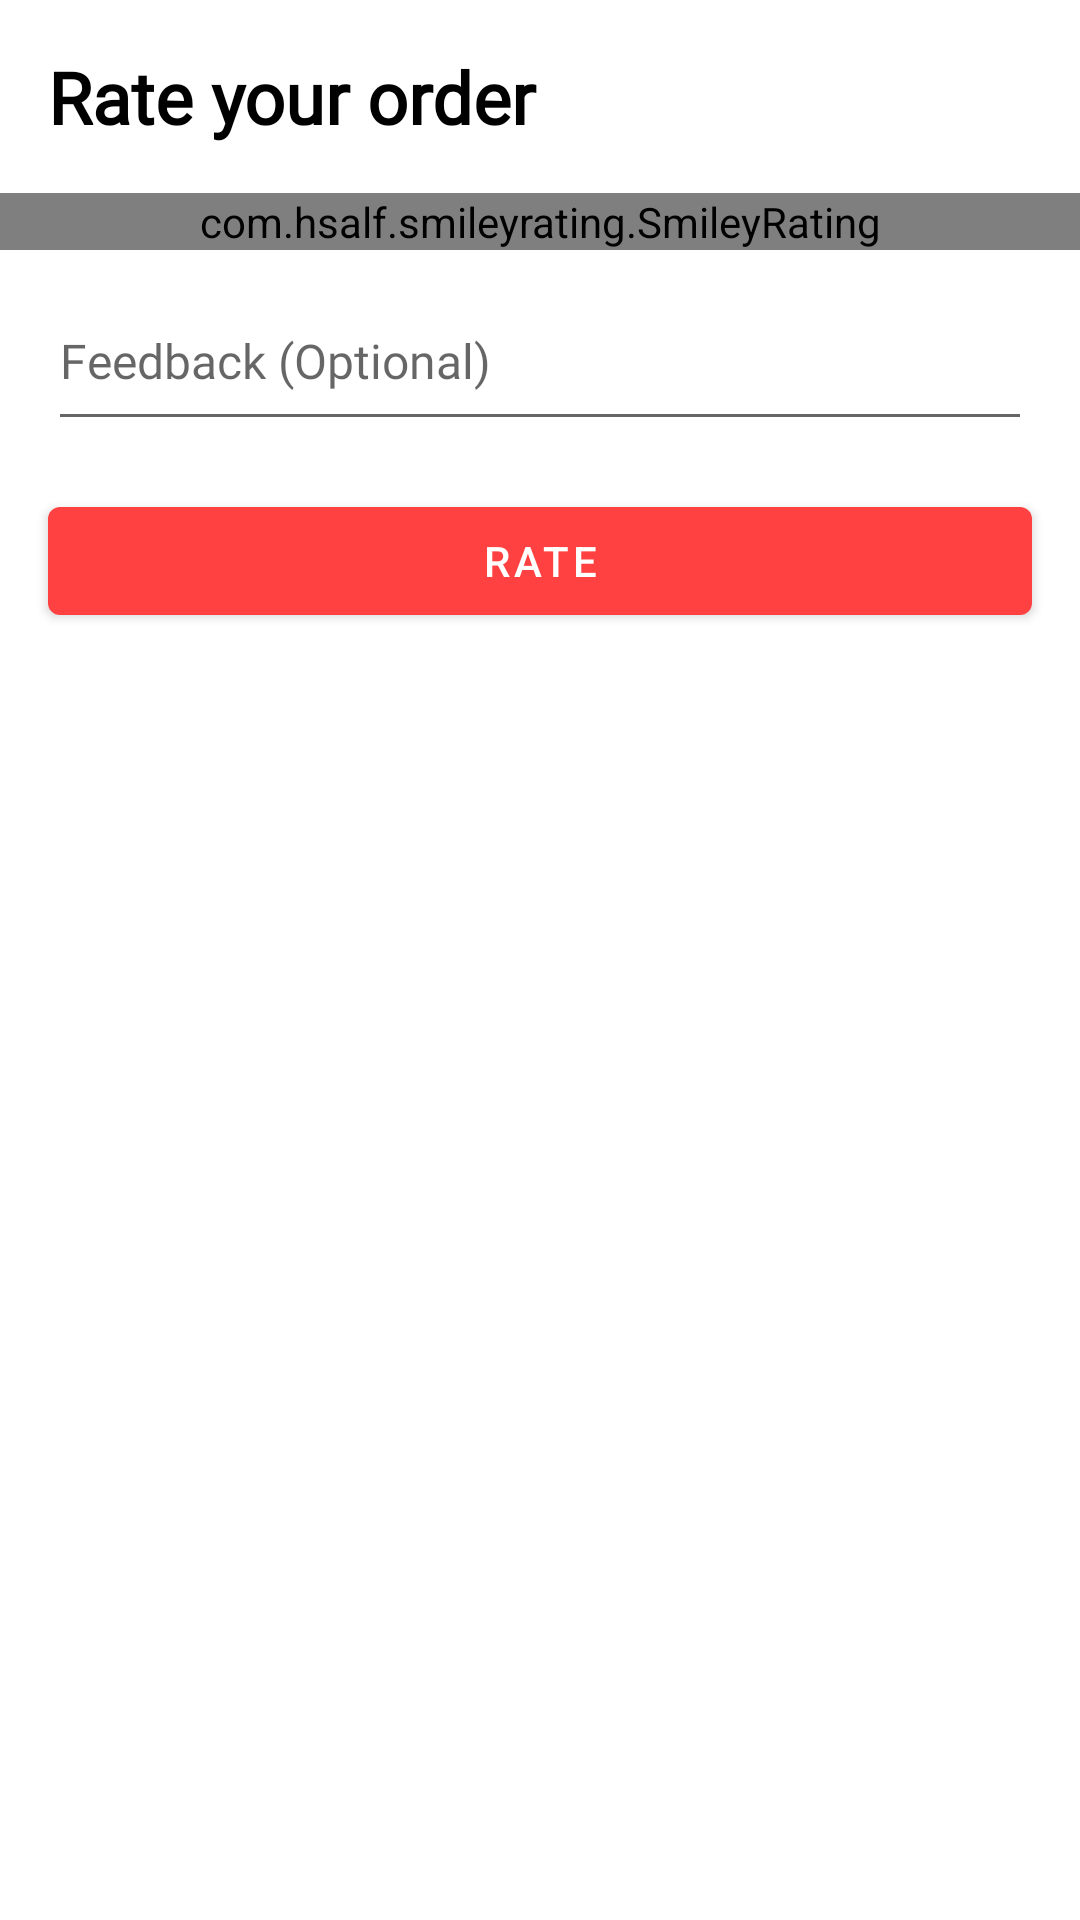

Here is an Android app screen rendered from its layout file. Give the layout XML and the strings, colors and styles it references.
<!-- AndroidManifest.xml: application theme AppTheme -->
<!-- res/layout/bottom_sheet_rate_food.xml -->
<?xml version="1.0" encoding="utf-8"?>
<layout xmlns:android="http://schemas.android.com/apk/res/android"
    xmlns:app="http://schemas.android.com/apk/res-auto"
    xmlns:tools="http://schemas.android.com/tools">

    <data>

    </data>

    <LinearLayout
        android:layout_width="match_parent"
        android:layout_height="wrap_content"
        android:orientation="vertical">

        <LinearLayout
            android:layout_width="match_parent"
            android:layout_height="wrap_content"
            android:elevation="8dp"
            android:orientation="vertical">

            <TextView
                android:layout_width="match_parent"
                android:layout_height="wrap_content"
                android:layout_gravity="top"
                android:layout_marginStart="16dp"
                android:layout_marginTop="16dp"
                android:layout_marginEnd="16dp"
                android:fontFamily="@font/poppins_bold"
                android:gravity="center|start"
                android:text="Rate your order"
                android:textColor="@android:color/black"
                android:textSize="24sp"
                android:textStyle="bold" />

            <com.hsalf.smileyrating.SmileyRating
                android:id="@+id/smiley_rating"
                android:layout_marginTop="16dp"
                android:layout_marginBottom="16dp"
                android:layout_width="match_parent"
                android:layout_height="wrap_content" />

            <com.google.android.material.textfield.TextInputEditText
                android:id="@+id/edit_feedback"
                android:layout_width="match_parent"
                android:layout_height="wrap_content"
                android:layout_gravity="center"
                android:layout_marginStart="16dp"
                android:layout_marginEnd="16dp"
                android:layout_marginBottom="16dp"
                android:fontFamily="@font/open_sans_semibold"
                android:gravity="start|center"
                android:hint="@string/hint_feedback_optional"
                android:paddingBottom="16dp"
                android:textColor="@android:color/black"
                android:textSize="16sp" />


            <com.google.android.material.button.MaterialButton
                android:id="@+id/button_rate"
                android:layout_width="match_parent"
                android:layout_height="wrap_content"
                android:layout_marginStart="16dp"
                android:layout_marginEnd="16dp"
                android:layout_marginBottom="16dp"
                android:text="Rate"
                app:backgroundTint="@color/colorAccent" />
        </LinearLayout>

    </LinearLayout>
</layout>
<!-- resources referenced by this layout -->
<resources>
  <color name="colorAccent">#FF4141</color>
  <string name="hint_feedback_optional">Feedback (Optional)</string>
  <style name="AppTheme" parent="Theme.MaterialComponents.Light.NoActionBar">
  		
  		<item name="colorPrimary">@color/colorPrimary</item>
  		<item name="colorPrimaryDark">@color/colorPrimaryDark</item>
  		<item name="colorAccent">@color/colorAccent</item>
  		<item name="snackbarStyle">@style/snackbar_style</item>
  		<item name="snackbarButtonStyle">@style/snackbar_button</item>
  		<item name="snackbarTextViewStyle">@style/snackbar_text</item>
  		<item name="materialAlertDialogTheme">@style/AlertDialogTheme</item>
  	</style>
  <color name="colorPrimary">#ffffff</color>
  <color name="colorPrimaryDark">#000000</color>
  <style name="snackbar_style" parent="@style/Widget.MaterialComponents.Snackbar">
  		<item name="android:layout_margin">16dp</item>
  	</style>
  <style name="snackbar_button" parent="@style/Widget.MaterialComponents.Button.UnelevatedButton">
  		<item name="android:fontFamily">@font/open_sans_bold</item>
  		<item name="android:textStyle">bold</item>
  		<item name="android:textColor">@android:color/white</item>
  		<item name="backgroundTint">@color/green</item>
  		<item name="android:drawableEnd">@drawable/ic_cart</item>
  	</style>
  <style name="snackbar_text" parent="@style/Widget.MaterialComponents.Snackbar.TextView">
  		<item name="android:fontFamily">@font/open_sans_bold</item>
  		<item name="android:textStyle">bold</item>
  	</style>
  <style name="AlertDialogTheme" parent="ThemeOverlay.MaterialComponents.MaterialAlertDialog">
  		<item name="buttonBarPositiveButtonStyle">@style/PositiveButton</item>
  		<item name="buttonBarNegativeButtonStyle">@style/NegativeButton</item>
  		<item name="materialAlertDialogBodyTextStyle">@style/AlertDialogBodyText</item>
  		<item name="materialAlertDialogTitleTextStyle">@style/AlertDialogTitleText</item>
  	</style>
  <color name="green">#00C853</color>
  <!-- drawable ic_cart (drawable) -->
  <vector android:height="16dp" android:viewportHeight="24"
      android:viewportWidth="24" android:width="16dp" xmlns:android="http://schemas.android.com/apk/res/android">
      <path android:fillColor="#00000000"
          android:pathData="M6,2L3,6v14a2,2 0,0 0,2 2h14a2,2 0,0 0,2 -2V6l-3,-4z"
          android:strokeColor="#ffffff" android:strokeLineCap="round"
          android:strokeLineJoin="round" android:strokeWidth="2"/>
      <path android:fillColor="#00000000" android:pathData="M3,6L21,6"
          android:strokeColor="#ffffff" android:strokeLineCap="round"
          android:strokeLineJoin="round" android:strokeWidth="2"/>
      <path android:fillColor="#00000000"
          android:pathData="M16,10a4,4 0,0 1,-8 0"
          android:strokeColor="#ffffff" android:strokeLineCap="round"
          android:strokeLineJoin="round" android:strokeWidth="2"/>
  </vector>
  <style name="PositiveButton" parent="@style/Widget.MaterialComponents.Button.UnelevatedButton">
  		<item name="android:fontFamily">@font/poppins_bold</item>
  		<item name="android:textStyle">bold</item>
  		<item name="android:textColor">@color/colorAccent</item>
  	</style>
  <style name="NegativeButton" parent="@style/Widget.MaterialComponents.Button.UnelevatedButton">
  		<item name="android:fontFamily">@font/poppins_semibold</item>
  		<item name="android:textStyle">bold</item>
  		<item name="android:textColor">@android:color/tab_indicator_text</item>
  	</style>
  <style name="AlertDialogBodyText" parent="TextAppearance.MaterialComponents.Body1">
  		<item name="android:fontFamily">@font/poppins</item>
  		<item name="android:textSize">14sp</item>
  	</style>
  <style name="AlertDialogTitleText" parent="MaterialAlertDialog.MaterialComponents.Title.Text">
  		<item name="android:fontFamily">@font/poppins_bold</item>
  		<item name="android:textStyle">bold</item>
  		<item name="android:textColor">@android:color/black</item>
  		<item name="android:textSize">16sp</item>
  	</style>
</resources>
